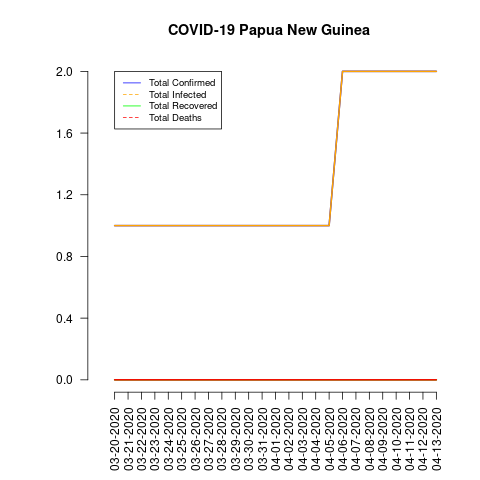

Data behind this chart, as committed beside it:
date, total_confirmed, total_deaths, total_recovered, total_infected, mortality_rate, recovery_rate, daily_growth_rate
03-20-2020, 1, 0, 0, 1, 0.0, 0.0, 0
03-21-2020, 1, 0, 0, 1, 0.0, 0.0, 0.0
03-22-2020, 1, 0, 0, 1, 0.0, 0.0, 0.0
03-23-2020, 1, 0, 0, 1, 0.0, 0.0, 0.0
03-24-2020, 1, 0, 0, 1, 0.0, 0.0, 0.0
03-25-2020, 1, 0, 0, 1, 0.0, 0.0, 0.0
03-26-2020, 1, 0, 0, 1, 0.0, 0.0, 0.0
03-27-2020, 1, 0, 0, 1, 0.0, 0.0, 0.0
03-28-2020, 1, 0, 0, 1, 0.0, 0.0, 0.0
03-29-2020, 1, 0, 0, 1, 0.0, 0.0, 0.0
03-30-2020, 1, 0, 0, 1, 0.0, 0.0, 0.0
03-31-2020, 1, 0, 0, 1, 0.0, 0.0, 0.0
04-01-2020, 1, 0, 0, 1, 0.0, 0.0, 0.0
04-02-2020, 1, 0, 0, 1, 0.0, 0.0, 0.0
04-03-2020, 1, 0, 0, 1, 0.0, 0.0, 0.0
04-04-2020, 1, 0, 0, 1, 0.0, 0.0, 0.0
04-05-2020, 1, 0, 0, 1, 0.0, 0.0, 0.0
04-06-2020, 2, 0, 0, 2, 0.0, 0.0, 1.0
04-07-2020, 2, 0, 0, 2, 0.0, 0.0, 0.0
04-08-2020, 2, 0, 0, 2, 0.0, 0.0, 0.0
04-09-2020, 2, 0, 0, 2, 0.0, 0.0, 0.0
04-10-2020, 2, 0, 0, 2, 0.0, 0.0, 0.0
04-11-2020, 2, 0, 0, 2, 0.0, 0.0, 0.0
04-12-2020, 2, 0, 0, 2, 0.0, 0.0, 0.0
04-13-2020, 2, 0, 0, 2, 0.0, 0.0, 0.0
